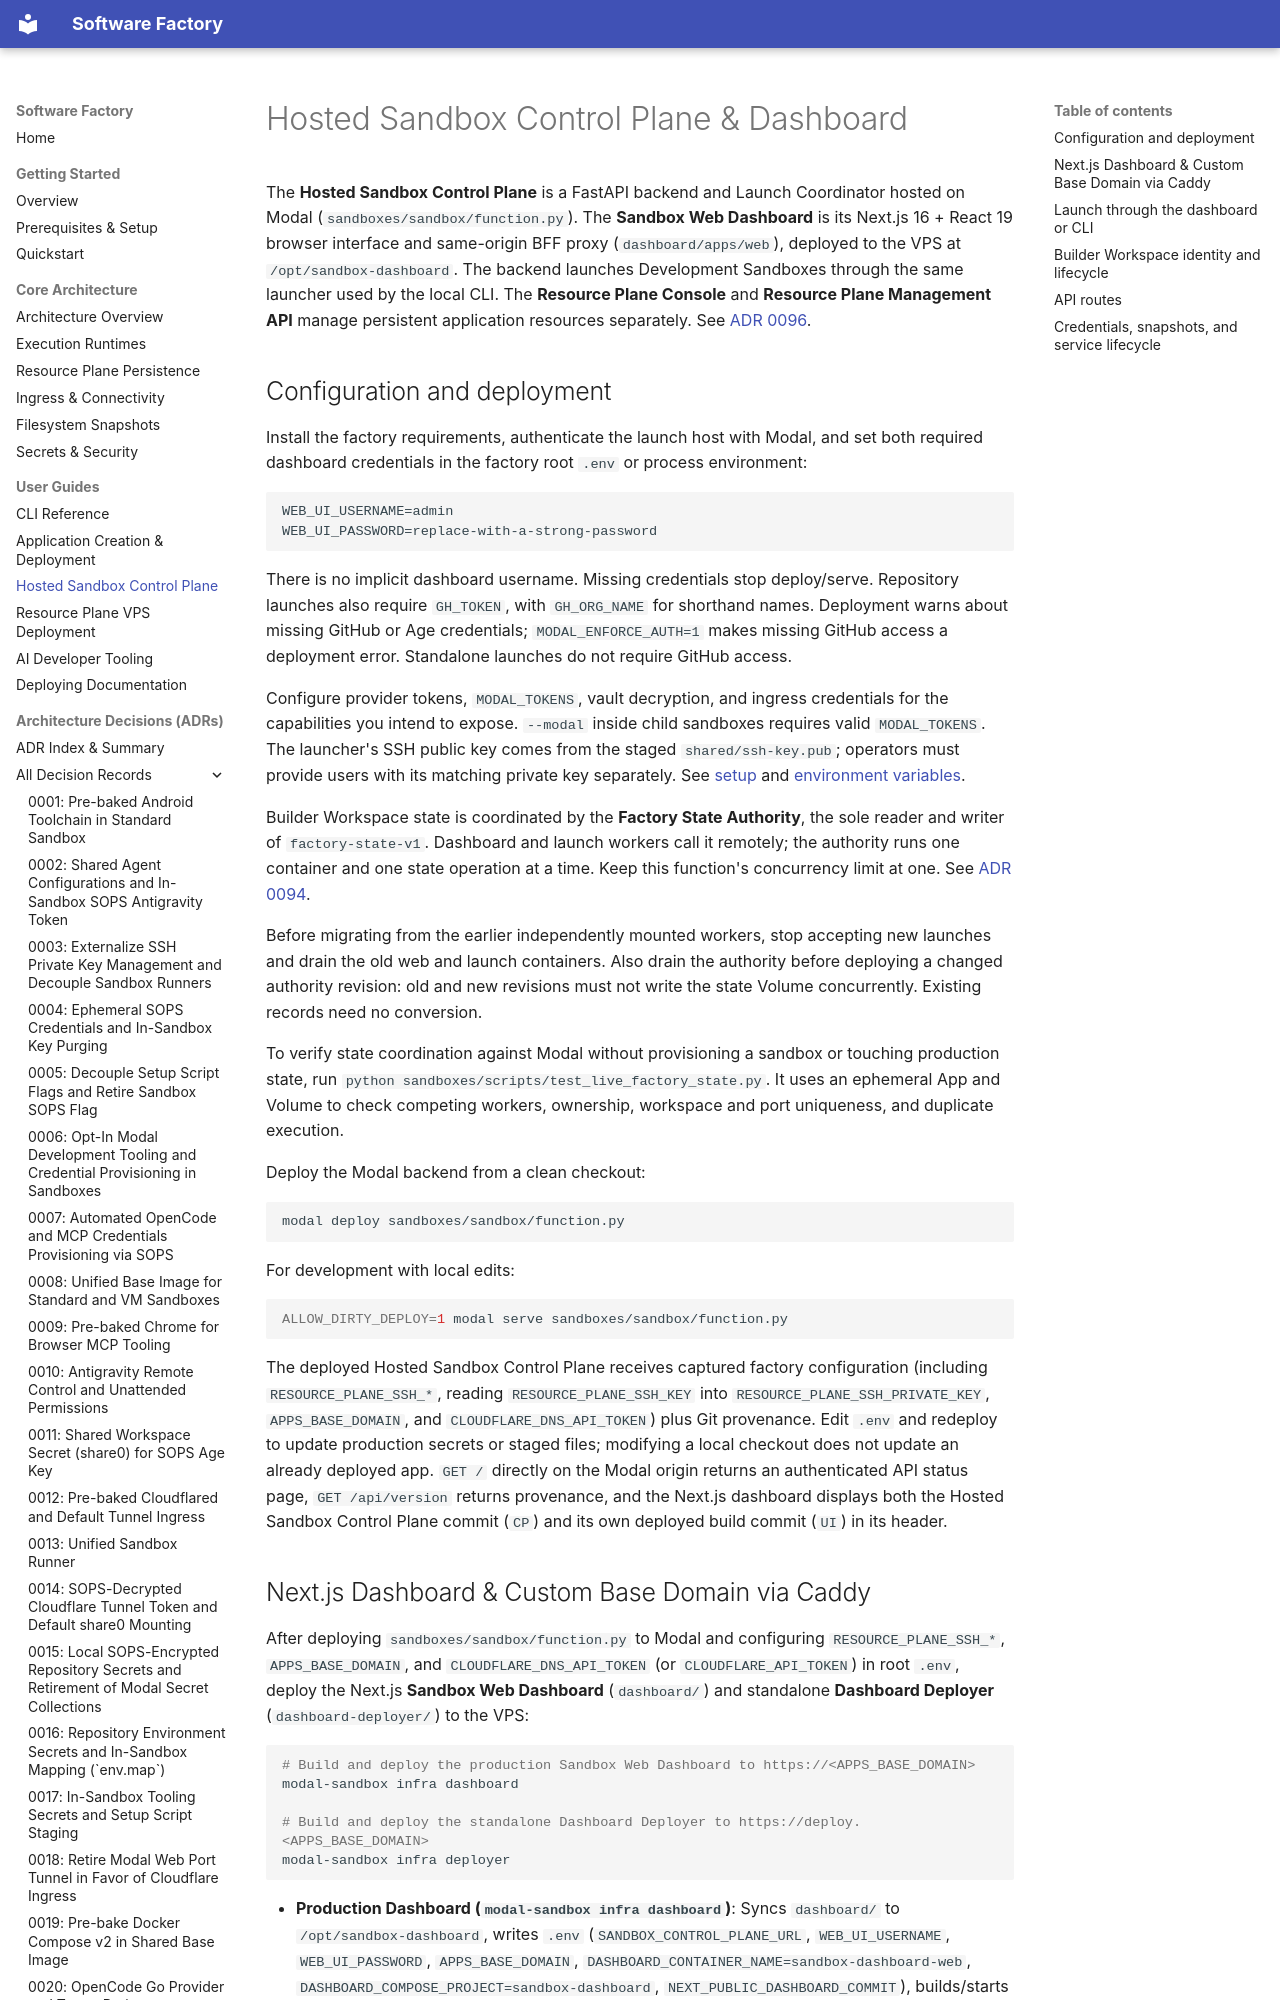

repository: YoungMahesh/software-factory · page: guides/control-plane/index.html · generator: mkdocs

# Hosted Sandbox Control Plane & Dashboard

The **Hosted Sandbox Control Plane** is a FastAPI backend and Launch Coordinator hosted on Modal (`sandboxes/sandbox/function.py`). The **Sandbox Web Dashboard** is its Next.js 16 + React 19 browser interface and same-origin BFF proxy (`dashboard/apps/web`), deployed to the VPS at `/opt/sandbox-dashboard`. The backend launches Development Sandboxes through the same launcher used by the local CLI. The **Resource Plane Console** and **Resource Plane Management API** manage persistent application resources separately. See [ADR 0096](../adr/0096-nextjs-sandbox-dashboard-and-bff.md).

## Configuration and deployment

Install the factory requirements, authenticate the launch host with Modal, and set both required dashboard credentials in the factory root `.env` or process environment:

```env
WEB_UI_USERNAME=admin
WEB_UI_PASSWORD=replace-with-a-strong-password
```

There is no implicit dashboard username. Missing credentials stop deploy/serve. Repository launches also require `GH_TOKEN`, with `GH_ORG_NAME` for shorthand names. Deployment warns about missing GitHub or Age credentials; `MODAL_ENFORCE_AUTH=1` makes missing GitHub access a deployment error. Standalone launches do not require GitHub access.

Configure provider tokens, `MODAL_TOKENS`, vault decryption, and ingress credentials for the capabilities you intend to expose. `--modal` inside child sandboxes requires valid `MODAL_TOKENS`. The launcher's SSH public key comes from the staged `shared/ssh-key.pub`; operators must provide users with its matching private key separately. See [setup](../getting-started/prerequisites.md) and [environment variables](../reference/environment.md).

Builder Workspace state is coordinated by the **Factory State Authority**, the sole reader and writer of `factory-state-v1`. Dashboard and launch workers call it remotely; the authority runs one container and one state operation at a time. Keep this function's concurrency limit at one. See [ADR 0094](../adr/0094-serialized-factory-state-authority.md).

Before migrating from the earlier independently mounted workers, stop accepting new launches and drain the old web and launch containers. Also drain the authority before deploying a changed authority revision: old and new revisions must not write the state Volume concurrently. Existing records need no conversion.

To verify state coordination against Modal without provisioning a sandbox or touching production state, run `python sandboxes/scripts/test_live_factory_state.py`. It uses an ephemeral App and Volume to check competing workers, ownership, workspace and port uniqueness, and duplicate execution.

Deploy the Modal backend from a clean checkout:

```bash
modal deploy sandboxes/sandbox/function.py
```

For development with local edits:

```bash
ALLOW_DIRTY_DEPLOY=1 modal serve sandboxes/sandbox/function.py
```

The deployed Hosted Sandbox Control Plane receives captured factory configuration (including `RESOURCE_PLANE_SSH_*`, reading `RESOURCE_PLANE_SSH_KEY` into `RESOURCE_PLANE_SSH_PRIVATE_KEY`, `APPS_BASE_DOMAIN`, and `CLOUDFLARE_DNS_API_TOKEN`) plus Git provenance. Edit `.env` and redeploy to update production secrets or staged files; modifying a local checkout does not update an already deployed app. `GET /` directly on the Modal origin returns an authenticated API status page, `GET /api/version` returns provenance, and the Next.js dashboard displays both the Hosted Sandbox Control Plane commit (`CP`) and its own deployed build commit (`UI`) in its header.
